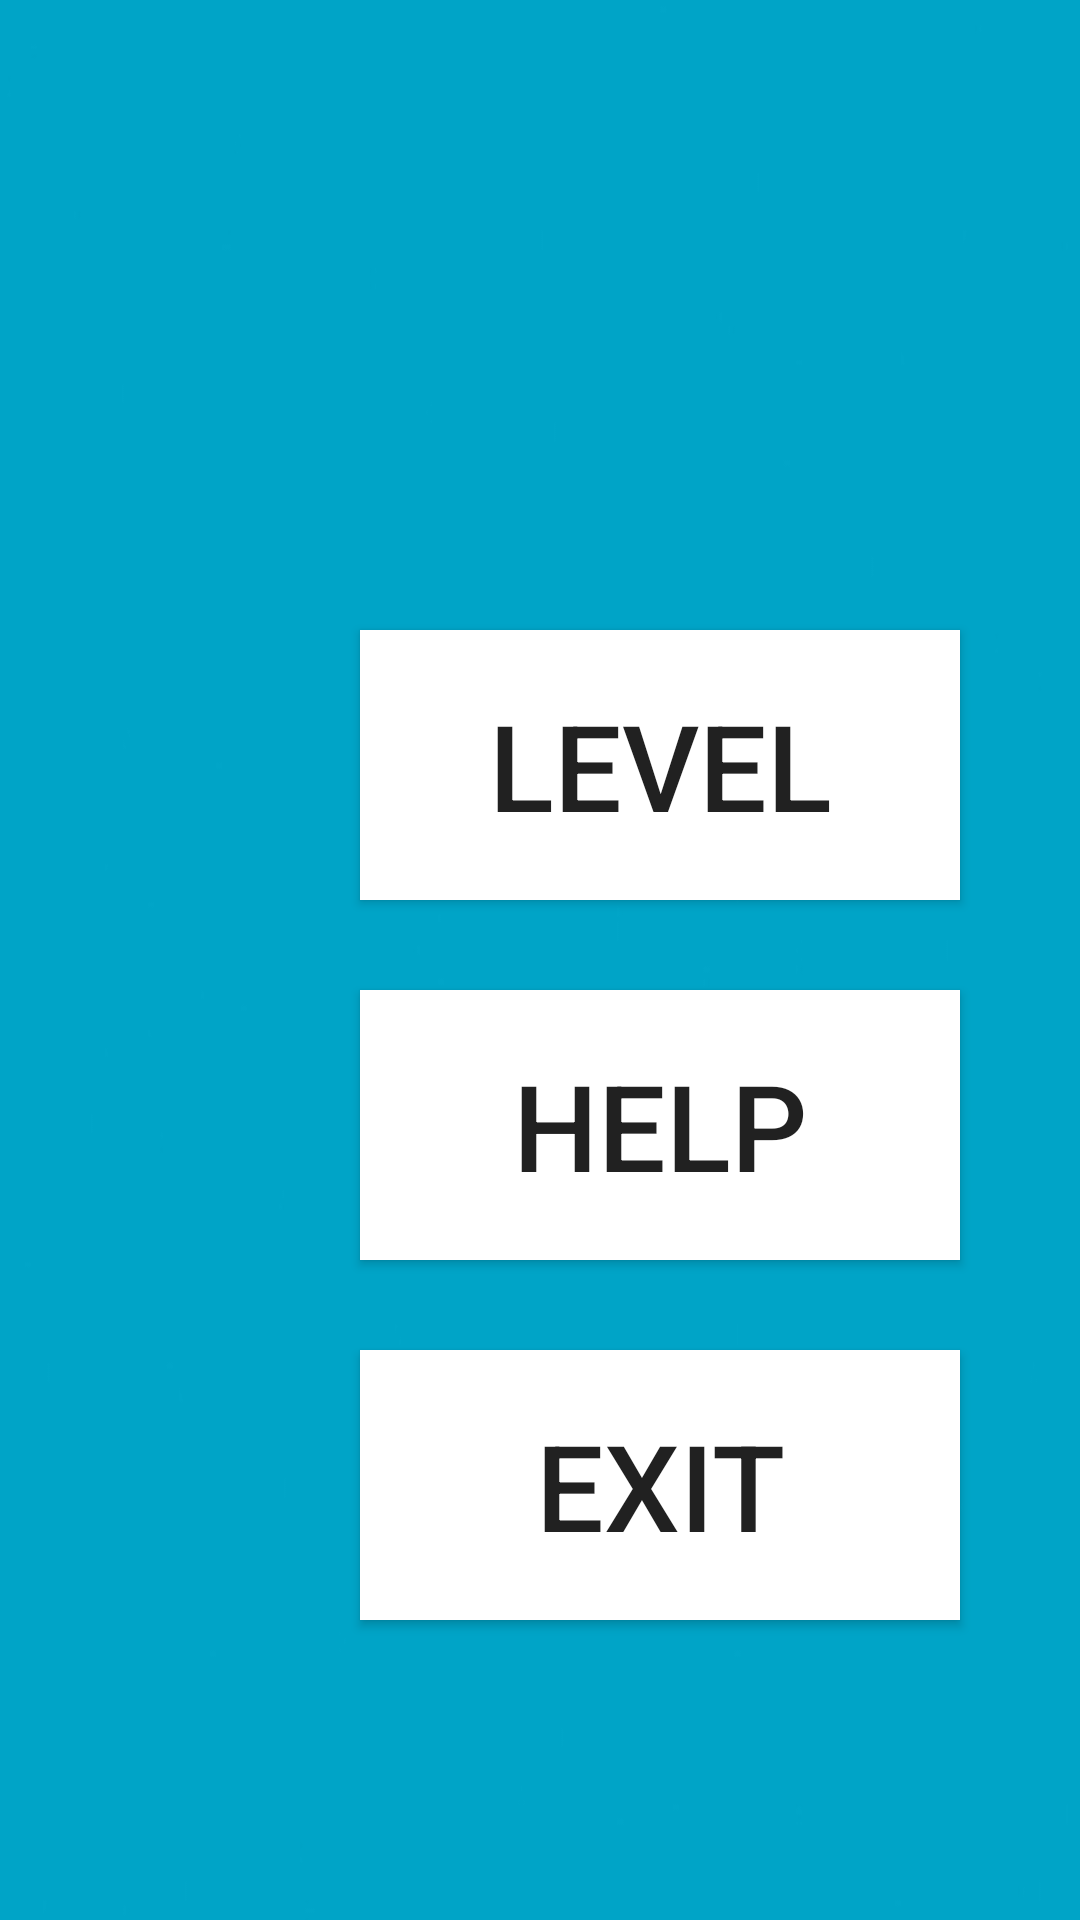

This screen was rendered from an Android layout file. Write that file and the resources it references.
<!-- AndroidManifest.xml: application theme Theme.WORDQUEST -->
<!-- res/layout/activity_home.xml -->
<?xml version="1.0" encoding="utf-8"?>
<RelativeLayout xmlns:android="http://schemas.android.com/apk/res/android"
    xmlns:app="http://schemas.android.com/apk/res-auto"
    xmlns:tools="http://schemas.android.com/tools"
    android:layout_width="match_parent"
    android:layout_height="match_parent"
    android:background="@drawable/background"
    tools:context=".home">

    <Button
        android:layout_width="wrap_content"
        android:layout_height="wrap_content"
        android:layout_alignParentStart="true"
        android:layout_alignParentLeft="true"
        android:layout_alignParentTop="true"
        android:layout_centerHorizontal="true"
        android:layout_marginLeft="120dp"
        android:layout_marginTop="210dp"
        android:width="200dp"
        android:height="90dp"
        android:textSize="40dp"
        android:background="@color/white"
        android:text="LEVEL" />

    <Button
        android:layout_width="wrap_content"
        android:layout_height="wrap_content"
        android:layout_alignParentStart="true"
        android:layout_alignParentLeft="true"
        android:layout_alignParentTop="true"
        android:layout_centerInParent="true"
        android:layout_marginLeft="120dp"
        android:layout_marginTop="330dp"
        android:width="200dp"
        android:height="90dp"
        android:textSize="40dp"
        android:background="@color/white"
        android:text="Help" />
    <Button
        android:layout_width="wrap_content"
        android:layout_height="wrap_content"
        android:layout_alignParentStart="true"
        android:layout_alignParentLeft="true"
        android:layout_alignParentTop="true"
        android:layout_centerInParent="true"
        android:layout_marginLeft="120dp"
        android:layout_marginTop="450dp"
        android:text="Exit"
        android:textSize="40dp"
        android:width="200dp"
        android:height="90dp"
        android:background="@color/white"
        />



</RelativeLayout>
<!-- resources referenced by this layout -->
<resources>
  <!-- drawable background: jpg bitmap (drawable, 42237 bytes) -->
  <style name="Theme.WORDQUEST" parent="Theme.MaterialComponents.DayNight.DarkActionBar">
          
          <item name="colorPrimary">@color/purple_500</item>
          <item name="colorPrimaryVariant">@color/purple_700</item>
          <item name="colorOnPrimary">@color/white</item>
          
          <item name="colorSecondary">@color/teal_200</item>
          <item name="colorSecondaryVariant">@color/teal_700</item>
          <item name="colorOnSecondary">@color/black</item>
          
          <item name="android:statusBarColor" tools:targetApi="l">?attr/colorPrimaryVariant</item>
          
      </style>
  <!-- not gathered from this repository: default colours our renderer supplied (Android Studio template values) -->
  <color name="purple_500">#FF6200EE</color>
  <color name="purple_700">#FF3700B3</color>
  <color name="teal_200">#FF03DAC5</color>
  <color name="teal_700">#FF018786</color>
  <color name="black">#FF000000</color>
  <color name="white">#FFFFFFFF</color>
</resources>
